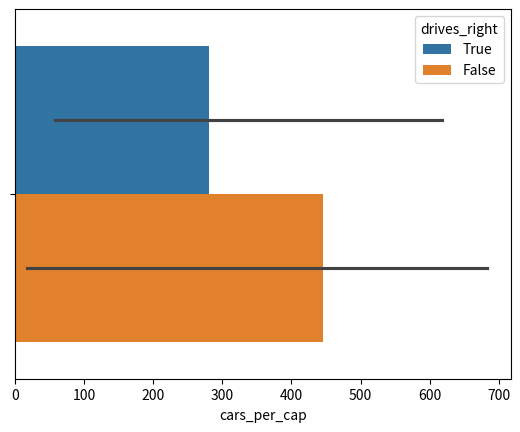

Python code for this plot:
# Import pandas as pd
import pandas as pd
import seaborn as sns
import matplotlib.pyplot as plt


### Useful Methods ###

# single brackets = Series, double brackets = Dataframe
# cars.dropna() - drop cells with missing values
# cars.isna() - checks if each column contains a missing value
# cars.to_csv("cars.csv") - create excel file from dict
# dup = cars.duplicated(), cars[dup] - check which columns contain duplicates

# Use 'groupby' to group columns based on values and perform operations
# ex: df[['sex', 'height', 'age']].groupby('sex').mean()
# ex: df.groupby('col1')['col2'].transform(lamba x: x.mean())

# Use 'agg' to do operations on columns, ex: df[['col1', 'col2']].agg(["mean", "std"]) or df.agg("col1" : ["mean", "std"], "col2" : ["median"])

# Combining groupby and agg: df.groupby('sex').agg(mean_age = ("age", "mean"), median_height = ("height", "median"))



# Joining Data #
# x = set(df1[column1]).difference(df2[column2]) - returns only unique values in column1

# Cleaning Text
# df[column] = df[column].str.replace(x, y) # replacing invalid charcters in columns
# assert df[column].str.contains.any("x | y | z") == True - Check if x y or z is in the column, returns nothing if passes

# Pre-defined lists
names = ['United States', 'Australia', 'Japan', 'India', 'Russia', 'Morocco', 'Egypt']
dr =  [True, False, False, False, True, True, True]
cpc = [809, 731, 588, 18, 200, 70, 45]

# Create dictionary my_dict with three key:value pairs: my_dict
my_dict = {'country': names, 'drives_right': dr, 'cars_per_cap': cpc}

# Build a DataFrame cars from my_dict: cars
cars = pd.DataFrame(my_dict)


# Definition of row_labels
row_labels = ['US', 'AUS', 'JPN', 'IN', 'RU', 'MOR', 'EG']

cars.index = row_labels # Customize indexes of cars dataframe
us_index = row_labels.index('US') # Get the index of array element

print("Cars DataFrame: "  + "\n" + str(cars) + "\n")
print("Cars Values: " + "\n" + str(cars.values) + "\n")


print("Country & Drives_Right Columns: " + "\n" + str(cars[['country', 'drives_right']])  + "\n")
print("Cars DataFrame Sorted By Largest Cars_Per_Cap: " + "\n" + str(cars.sort_values("cars_per_cap", ascending=False)) + "\n") 


print("Cars_Per_Cap Of India:" + "\n" + str(cars.loc['IN', 'cars_per_cap'])  + "\n")
print("Country And Drives_Right Columns Of Russia And Morocco:" + "\n" + str(cars.loc[['RU', 'MOR'], ['country', 'drives_right']])  + "\n")

# loc = location-based
print("US, Australia, & Russia Information Using loc: " + "\n" + str(cars.loc[['US', 'AUS', 'RU']])  + "\n")
# iloc = integer-based,
print("Japan & India Information Using iloc: " + "\n" + str(cars.iloc[[2, 3]])+ "\n" )

print("Iterate Over Rows Of Cars To Print Each Country's Cars_Per_Cap:")
for index, row in cars.iterrows():
    print(index + ": " + str(row['cars_per_cap']))


print("\nRows 2-5:")
print(cars[1:5])


print("\nFalse Drive_Right Countries:")
# Select rows where drives_right = false, then get only the country column
print(cars[cars['drives_right'] == False][['country']]  + "\n")

# Other agg functions: min, max, mode, median, std, var, sum, quantile
print("Average Cars_Per_Cap Value: " + str(cars['cars_per_cap'].mean()) + "\n")

# Grouping mechanisms
print("Pivot Tables Group Data: Grouped By Country, Seleceted Only Cars_Per_Cap")
group = cars.pivot_table(values ="cars_per_cap", index = "country")
print(str(group) + "\n")


# Cleaning Data
cars['drives_right'] = cars['drives_right'].astype('str') # convert drives_right column from bool to str type
print(cars.dtypes)

sns.barplot(data = cars, x="cars_per_cap", hue="drives_right")
plt.show()





